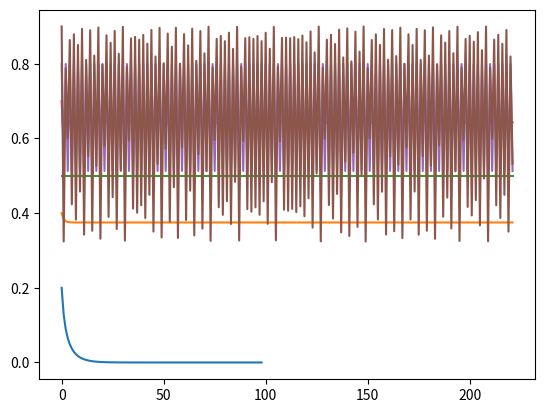
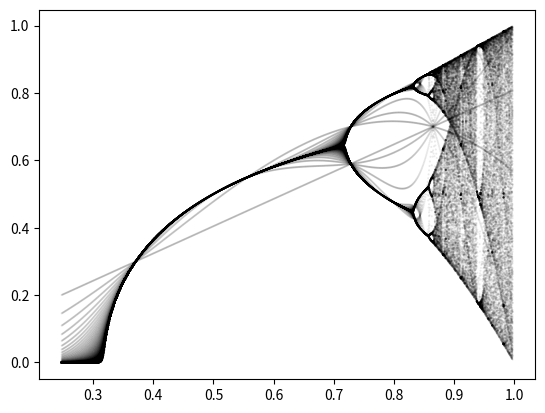
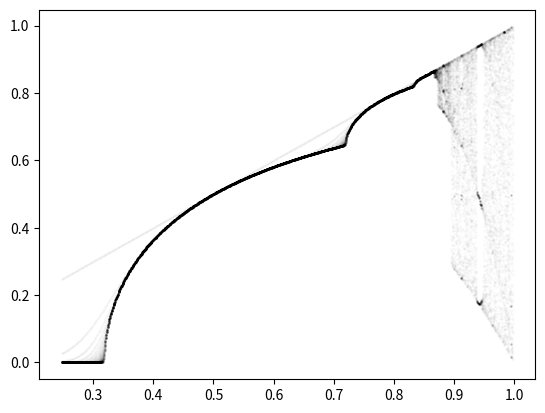

These charts were generated, in order, by the following Python code:
#! python3
# -*- coding: utf-8 -*-
"""
---
# This is YAML, see: https://yaml.org/spec/1.2/spec.html#Preview
# !!! YAML message always begin with ---

title: bifurcation demo
subtitle:
version: 1.0
type: tutorial
keywords: [bifurcation, ...]
description: |
remarks:
todo:
sources:
file:
    usage:
        interactive: True   # if the file is intended to be run interactively e.g. in Spyder
        terminal: False     # if the file is intended to be run in a terminal
    date: 2024-01-04
    authors:
        - nick: rcando
[redacted]
          email:
[redacted]
"""

# %%
import numpy as np
import matplotlib.pyplot as plt

from typing import Callable
from itertools import islice

# %%
def logistic(x, r=.65, p=1) -> float:
    """
    x: float in (0, 1)
    r: float in (0, 1)
    p: float > 0
    -on-> (0, 1)
    """
    y = r * (4 * x * (1 - x)) ** p
    return y

# logistic(.5, 1)     # 1


def sin2(x, r=.65, p=1):
    """
    x: in (0, 1)
    r: in (0, 1)
    p: > 0
    -on-> (0, 1)
    """
    y = r * np.sin(x * np.pi) ** p
    return y


# %%
def iterate(f, x0=.5, **params):
    x = x0
    while True:
        x = f(x, **params)
        yield x


[k for k in islice(iterate(logistic), 9)]


# %%
def seq(n, f, x0=.5, **params):
    s = [y for y in islice(iterate(f, x0, **params), n)]
    return s


# %%
seq(99, logistic)
seq(99, logistic, r=.2)
np.unique(seq(999, logistic, r=.2), return_counts=True)

# %%
plt.plot(seq(99, logistic, r=.2))
plt.plot(seq(222, logistic, r=.4))
plt.plot(seq(222, logistic, r=.5))
plt.plot(seq(222, logistic, r=.7))
plt.plot(seq(222, logistic, r=.8))
plt.plot(seq(222, logistic, r=.9))

# %%
N = 200
data = [(r, seq(N, sin2, r=r, x0=.3)) for r in np.linspace(.99 / 4, 3.99 / 4, 1000)]
counts = [(r, *np.unique(s, return_counts=True)) for r, s in data]

fig, ax = plt.subplots()
for tup in counts:
    xx = [tup[0]] * len(tup[1])
    yy = tup[1]
    alpha = np.sqrt(tup[2] / N)
    ax.scatter(xx, yy, alpha=alpha, color='k', s=.3)

# %%
N = 256 * 2
data = [(r, seq(N, sin2, r=r)) for r in np.linspace(.99 / 4, 3.99 / 4, 1000)]

fig, ax = plt.subplots()
for r, yy in data:
    yy = yy[::8]
    xx = [r] * int(N / 8)
    ax.scatter(xx, yy, alpha=10/N, color='k', s=.3)

# %%
